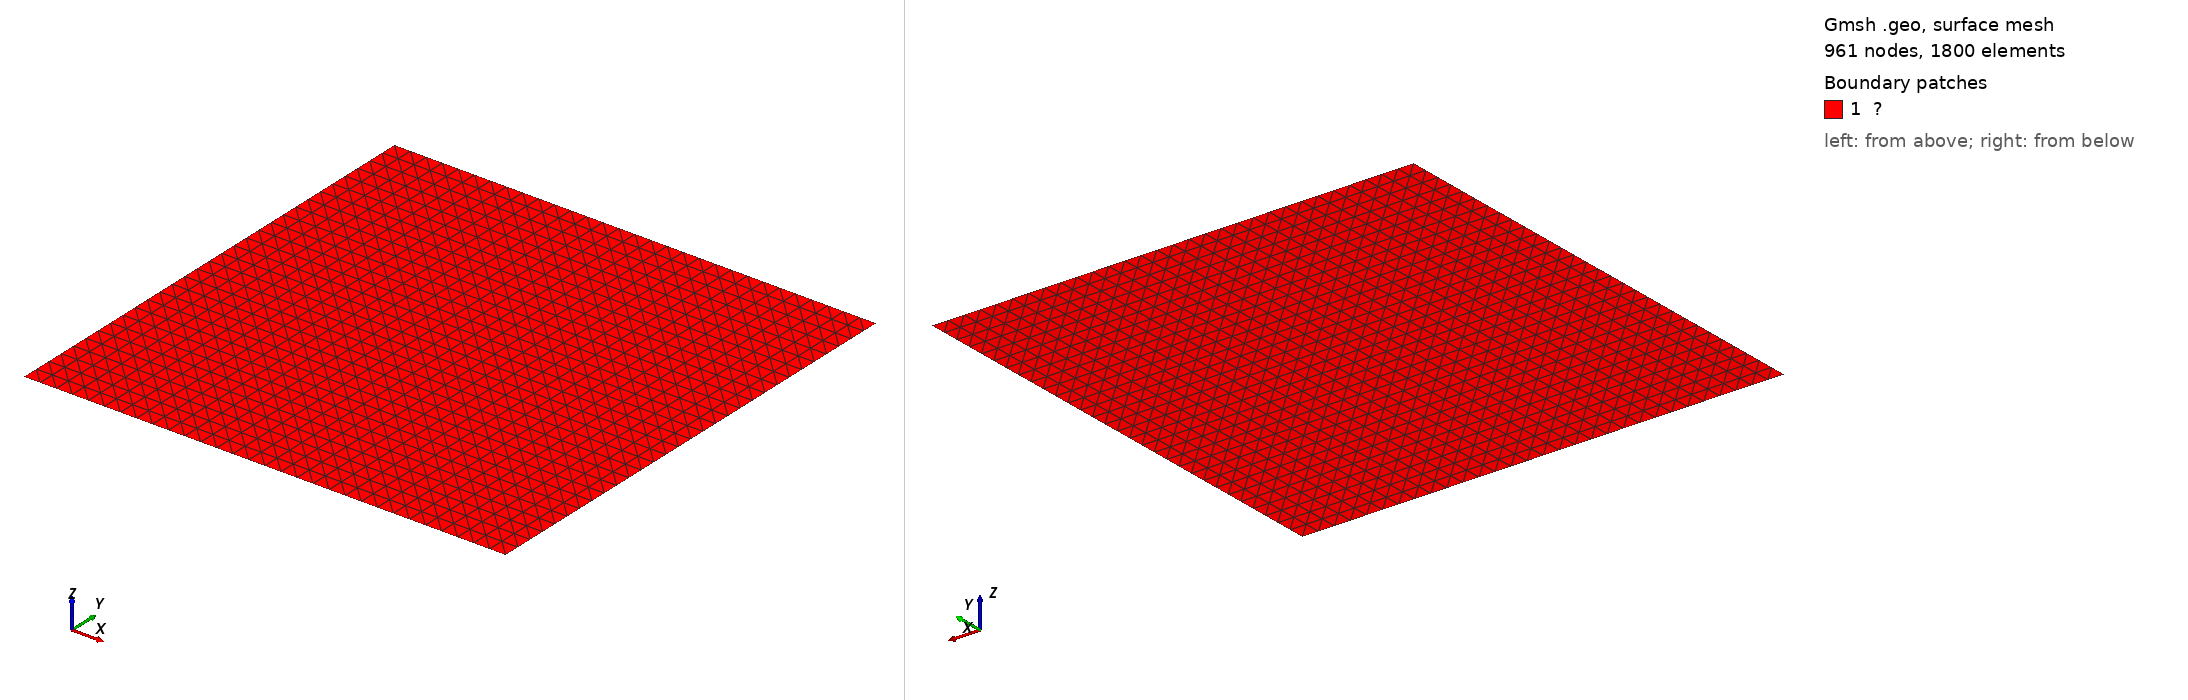

Gmsh geometry script, surface-meshed: 961 nodes, 1800 surface elements. Boundary patches (legend numbers): 1 ?. Left view from above one corner, right view from below the opposite corner. Legend entries are the model's physical surfaces. The drawing asked Gmsh for element sizes between 1% and 20% of the model's largest extent; the script's own settings can give other sizes.

=== SquarePlate.geo (drawn) ===
n = 32;
a = 1*1/n;
b = 1.0-1*1/n;

Point(1) = {a, a, 0.0};
Point(2) = {  b, a, 0.0};
Point(3) = {  b,   b, 0.0};
Point(4) = {a,   b, 0.0};

Line(1) = {1,2};
Line(2) = {2,3};
Line(3) = {3,4};
Line(4) = {4,1};

Curve Loop(1) = {1,2,3,4};

Plane Surface(1) = {1};

Transfinite Curve{1,2,3,4} = n-1;
Transfinite Surface{1};
Physical Curve("Γᵇ") = {1};
Physical Curve("Γᵗ") = {2};
Physical Curve("Γˡ") = {3};
Physical Curve("Γʳ") = {4};
Physical Surface("Ω") = {1};

Mesh.Algorithm = 1;
//Mesh.MshFileVersion = 2;
Mesh.SecondOrderIncomplete = 1;
Mesh 2;
//RecombineMesh;
SetOrder 2;
